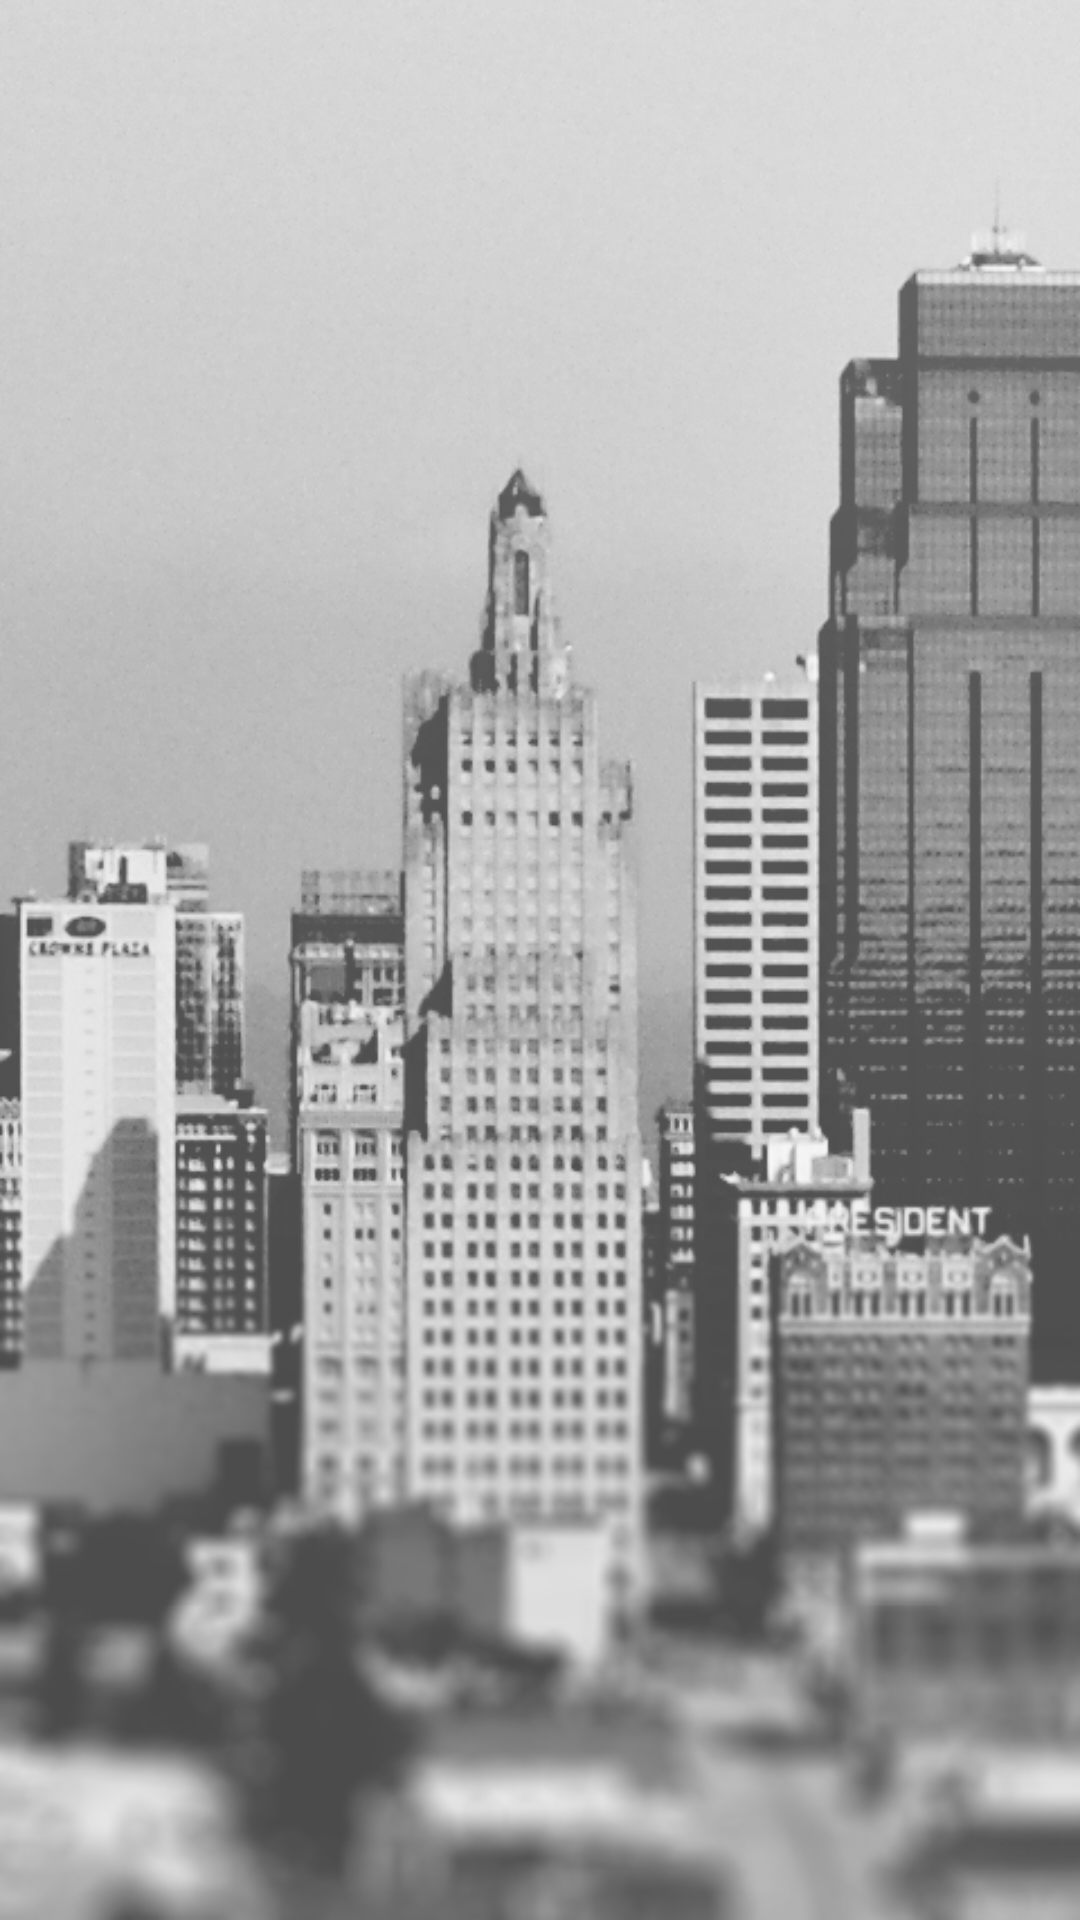

Layout XML and referenced resources for this Android screen:
<!-- AndroidManifest.xml: application theme AppTheme -->
<!-- res/layout/empty_fragment.xml -->
<?xml version="1.0" encoding="utf-8"?>
<LinearLayout xmlns:android="http://schemas.android.com/apk/res/android"
    android:orientation="vertical" android:layout_width="match_parent"
    android:layout_height="match_parent"
    android:background="@drawable/empty_bg">

</LinearLayout>
<!-- resources referenced by this layout -->
<resources>
  <!-- drawable empty_bg: png bitmap (drawable, 306426 bytes) -->
  <style name="AppTheme" parent="Theme.AppCompat.Light.DarkActionBar">
          
          <item name="colorPrimary">@color/colorPrimary</item>
          <item name="colorPrimaryDark">@color/colorPrimaryDark</item>
          <item name="colorAccent">@color/colorBackgroundLight</item>
      </style>
  <color name="colorPrimary">#96858F</color>
  <color name="colorPrimaryDark">#6D7993</color>
  <color name="colorBackgroundLight">#D5D5D5</color>
</resources>
